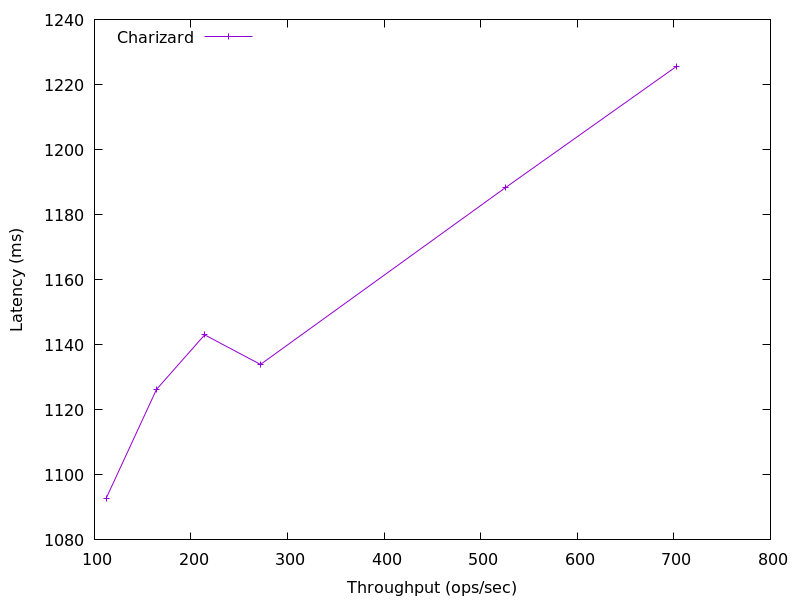

The data file committed next to this chart (first rows):
702.6652767176652, 1225.587968
525.3, 1188
271.9, 1134
214.1, 1143
164.3, 1126
112.1, 1093
